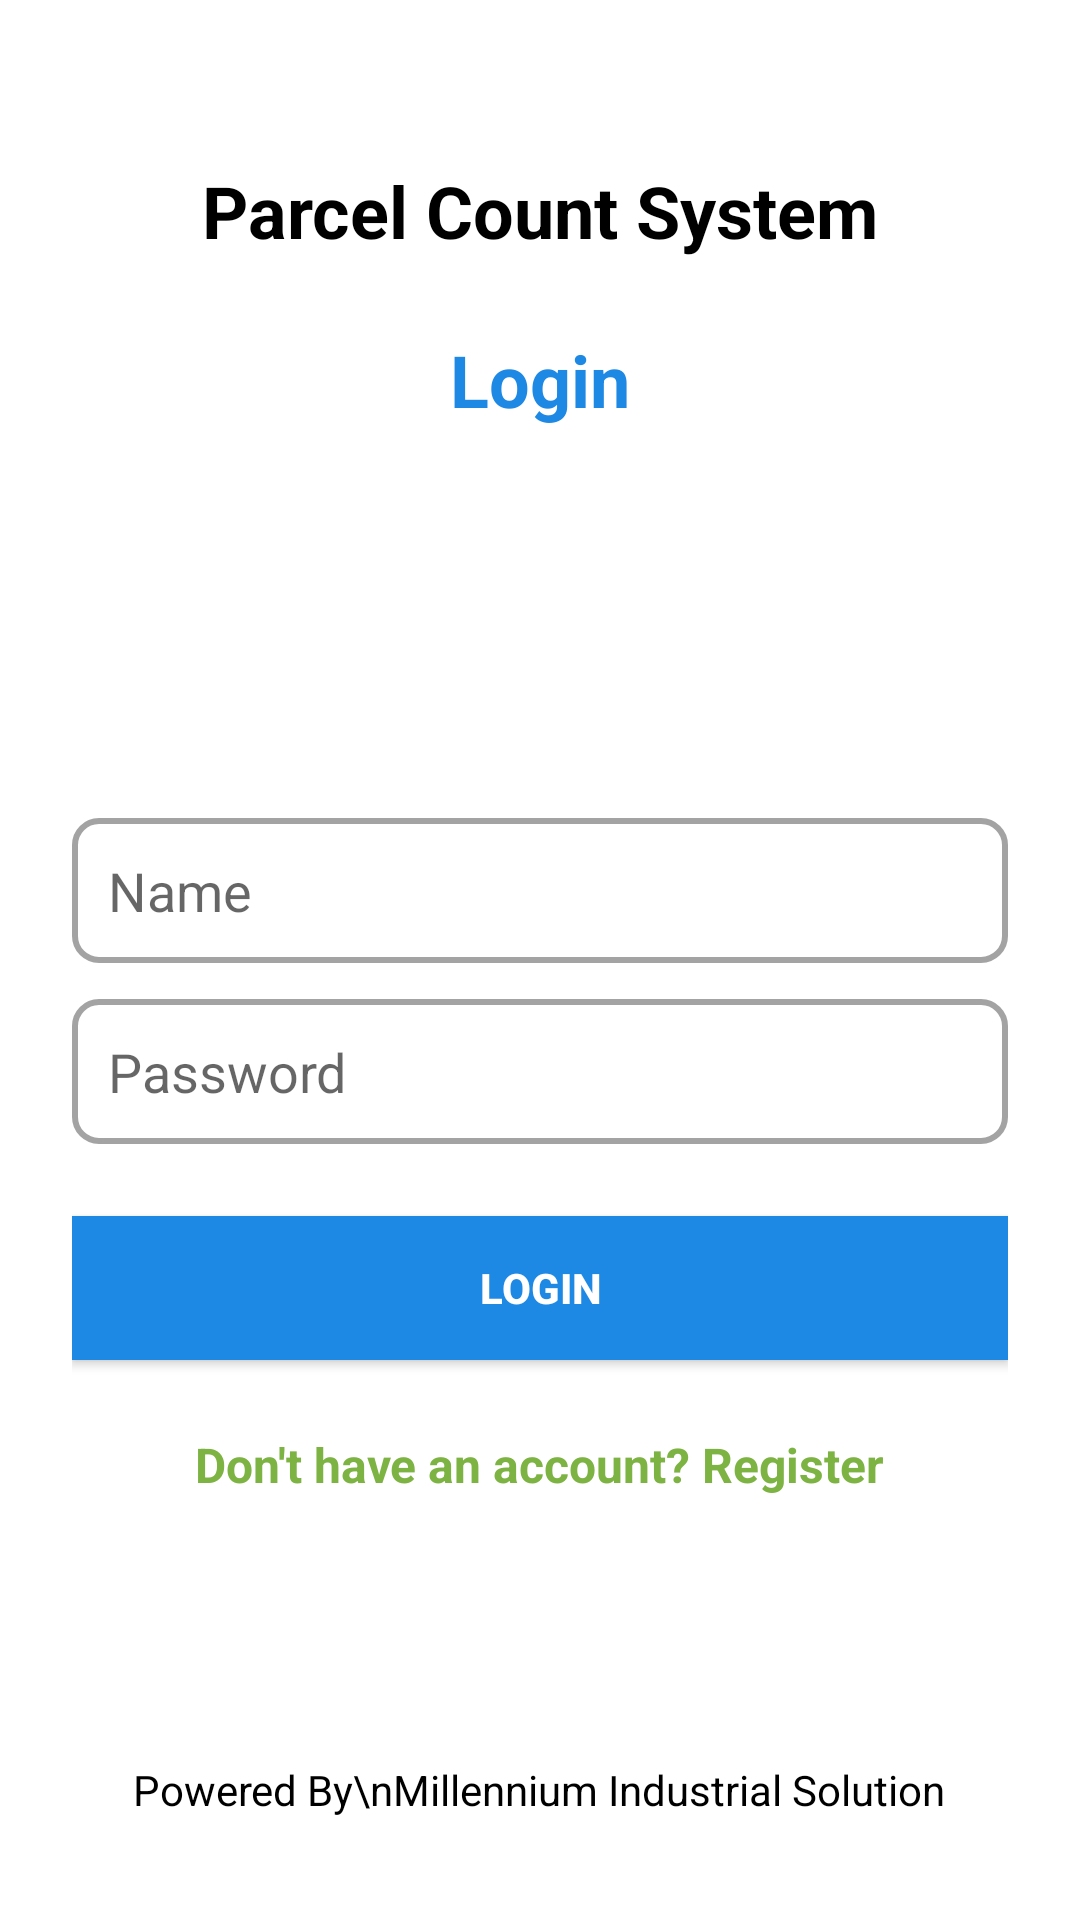

This screen was rendered from an Android layout file. Write that file and the resources it references.
<!-- AndroidManifest.xml: application theme Theme.ParcelCountingSystem -->
<!-- res/layout/activity_login.xml -->
<?xml version="1.0" encoding="utf-8"?>
<RelativeLayout
    xmlns:android="http://schemas.android.com/apk/res/android"
    xmlns:app="http://schemas.android.com/apk/res-auto"
    xmlns:tools="http://schemas.android.com/tools"
    android:layout_width="match_parent"
    android:orientation="vertical"
    android:layout_height="match_parent"
    android:padding="24dp"
    android:background="@color/white"
    tools:context=".authentication.LoginActivity">

    <TextView
        android:layout_marginTop="30dp"
        android:layout_width="wrap_content"
        android:layout_height="wrap_content"
        android:layout_marginBottom="24dp"
        android:text="@string/app_name"
        android:textColor="@color/black"
        android:id="@+id/title"
        android:layout_alignParentTop="true"
        android:layout_centerHorizontal="true"
        android:textSize="24sp"
        android:textStyle="bold" />

    <TextView
        android:layout_below="@+id/title"
        android:layout_centerHorizontal="true"
        android:id="@+id/loginTitle"
        android:layout_width="wrap_content"
        android:layout_height="wrap_content"
        android:text="Login"
        android:textColor="#1E88E5"
        android:textSize="24sp"
        android:textStyle="bold" />

    <ImageView
        android:layout_below="@+id/loginTitle"
        android:layout_centerHorizontal="true"
        android:layout_width="80dp"
        android:layout_height="80dp"
        android:layout_marginTop="20dp"
        android:layout_marginBottom="30dp"
        android:id="@+id/img"
        android:scaleType="fitXY"
        android:src="@mipmap/ic_launcher" />

    <LinearLayout
        android:layout_below="@+id/img"
        android:layout_width="match_parent"
        android:layout_height="wrap_content"
        android:layout_centerInParent="true"
        android:gravity="center"
        android:orientation="vertical">

        <EditText
            android:id="@+id/nameInput"
            android:layout_width="match_parent"
            android:layout_height="wrap_content"
            android:background="@drawable/input_background"
            android:hint="Name"
            android:inputType="textEmailAddress"
            android:padding="12dp"
            android:textColor="@color/black" />

        <EditText
            android:id="@+id/passwordInput"
            android:layout_width="match_parent"
            android:layout_height="wrap_content"
            android:layout_marginTop="12dp"
            android:background="@drawable/input_background"
            android:hint="Password"
            android:inputType="textPassword"
            android:padding="12dp"
            android:textColor="@color/black" />

        <Button
            android:id="@+id/loginButton"
            android:layout_width="match_parent"
            android:layout_height="wrap_content"
            android:layout_marginTop="24dp"
            android:background="#1E88E5"
            android:padding="12dp"
            android:text="Login"
            android:textColor="@color/white"
            android:textStyle="bold" />

        <TextView
            android:id="@+id/registerRedirectText"
            android:layout_width="wrap_content"
            android:layout_height="wrap_content"
            android:layout_marginTop="24dp"
            android:text="Don't have an account? Register"
            android:textColor="#7CB342"
            android:textSize="16sp"
            android:textStyle="bold" />

    </LinearLayout>

    
    <TextView
        android:id="@+id/footerText"
        android:layout_width="wrap_content"
        android:layout_height="wrap_content"
        android:text="Powered By\nMillennium Industrial Solution"
        android:textColor="@color/black"
        android:textSize="14sp"
        android:layout_alignParentBottom="true"
        android:layout_centerHorizontal="true"
        android:layout_marginBottom="10dp"
        android:gravity="center"
        android:textAlignment="center"
        android:layout_marginTop="16dp" />

    <ProgressBar
        android:id="@+id/progressBar"
        android:layout_width="wrap_content"
        android:layout_height="wrap_content"
        android:layout_centerInParent="true"
        android:indeterminate="true"
        android:visibility="gone" />

</RelativeLayout>
<!-- resources referenced by this layout -->
<resources>
  <!-- drawable input_background (drawable) -->
  <?xml version="1.0" encoding="utf-8"?>
  <shape xmlns:android="http://schemas.android.com/apk/res/android">
      <solid android:color="#20FFFFFF"/>
      <stroke android:width="2dp" android:color="#63131313"/>
      <corners android:radius="8dp"/>
  </shape>
  <string name="app_name">Parcel Count System</string>
  <style name="Theme.ParcelCountingSystem" parent="Base.Theme.ParcelCountingSystem" />
  <style name="Base.Theme.ParcelCountingSystem" parent="Theme.AppCompat.Light.NoActionBar">
          
          
      </style>
  <!-- not gathered from this repository: default colours our renderer supplied (Android Studio template values) -->
  <color name="black">#FF000000</color>
  <color name="white">#FFFFFFFF</color>
</resources>
